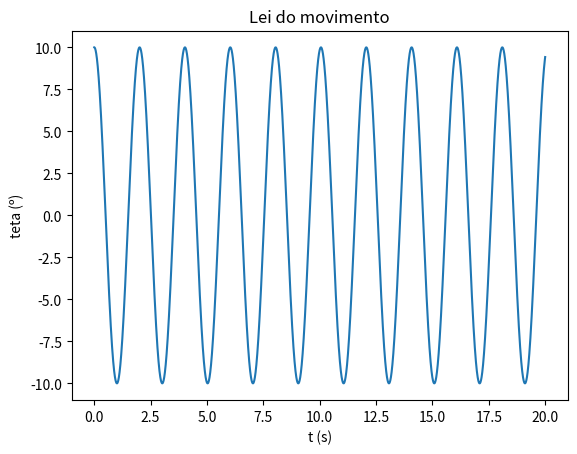

Write the Python code that produced this figure.
import matplotlib.pyplot as plt
import numpy as np

m = 1
k = 1
g=9.8

L = 1

t0 = 0
tf =20
dt = 0.0001

angulo = np.radians(10)

n = int((tf-t0)/dt)
t = np.linspace(t0,tf,n)

teta = np.empty(n)
w = np.empty(n)
a = np.empty(n)

teta[0] = angulo
w[0] = 0

a[0] = -g/L * np.sin(teta[0])

for i in range(n-1):   
    a[i+1] = -g/L * np.sin(teta[i])
    w[i+1] = w[i] +a[i+1]*dt 
    teta[i+1] = teta[i] +w[i+1]*dt
    
arrayMaximos = []
temposMax = []

for i in range(n-1):
    if (teta[i-1]<teta[i]>teta[i+1] and i>0 ): 
        arrayMaximos.append(teta[i])
        temposMax.append(t[i])
        
periodos = []

for i in range(len(temposMax)-1):
    periodos.append(temposMax[i+1] - temposMax[i])


periodoMedia = sum(periodos)/len(periodos)

print("O periodo médio é {:.3f} s".format(periodoMedia))
    
plt.plot(t, np.degrees(teta))
plt.xlabel("t (s)")
plt.ylabel("teta (º)")
plt.title("Lei do movimento")
plt.show()